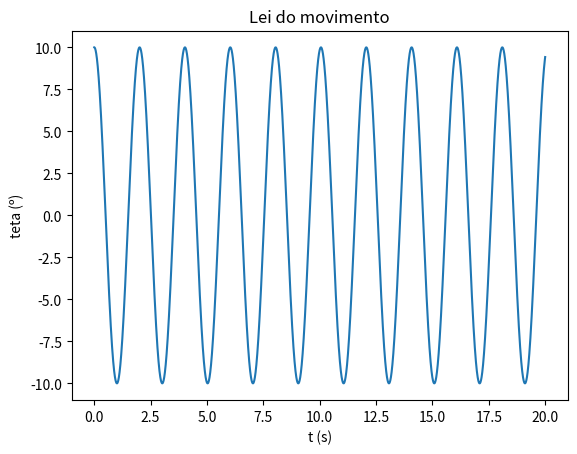

Write the Python code that produced this figure.
import matplotlib.pyplot as plt
import numpy as np

m = 1
k = 1
g=9.8

L = 1

t0 = 0
tf =20
dt = 0.0001

angulo = np.radians(10)

n = int((tf-t0)/dt)
t = np.linspace(t0,tf,n)

teta = np.empty(n)
w = np.empty(n)
a = np.empty(n)

teta[0] = angulo
w[0] = 0

a[0] = -g/L * np.sin(teta[0])

for i in range(n-1):   
    a[i+1] = -g/L * np.sin(teta[i])
    w[i+1] = w[i] +a[i+1]*dt 
    teta[i+1] = teta[i] +w[i+1]*dt
    
arrayMaximos = []
temposMax = []

for i in range(n-1):
    if (teta[i-1]<teta[i]>teta[i+1] and i>0 ): 
        arrayMaximos.append(teta[i])
        temposMax.append(t[i])
        
periodos = []

for i in range(len(temposMax)-1):
    periodos.append(temposMax[i+1] - temposMax[i])


periodoMedia = sum(periodos)/len(periodos)

print("O periodo médio é {:.3f} s".format(periodoMedia))
    
plt.plot(t, np.degrees(teta))
plt.xlabel("t (s)")
plt.ylabel("teta (º)")
plt.title("Lei do movimento")
plt.show()